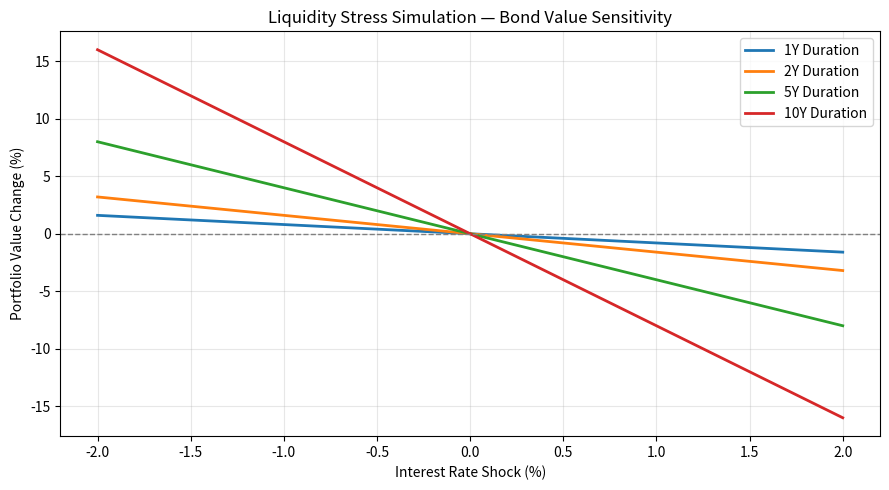

The script that saved this image: (Note: this script raises an exception after producing the figure.)
# 🏦 Banking Crises & Stress Testing (2024)
# SVB & Credit Suisse contagion, liquidity, and systemic risk simulation

import numpy as np
import pandas as pd
import matplotlib.pyplot as plt
import os

os.makedirs("assets", exist_ok=True)

# ---------- Liquidity Stress Simulation ----------
durations = np.array([1, 2, 5, 10])
rate_shocks = np.linspace(-2, 2, 9)  # -2% to +2%

# Simulated price change ≈ -Duration × Δy × sensitivity factor
loss_matrix = np.outer(durations, rate_shocks) * -0.8
loss_df = pd.DataFrame(
    loss_matrix,
    index=[f"{d}Y" for d in durations],
    columns=[f"{r:+.1f}%" for r in rate_shocks],
)

# Plot — Liquidity Stress Lines
plt.figure(figsize=(9, 5))
for i, d in enumerate(durations):
    plt.plot(rate_shocks, loss_matrix[i], label=f"{d}Y Duration", linewidth=2)
plt.axhline(0, color="gray", linestyle="--", linewidth=1)
plt.title("Liquidity Stress Simulation — Bond Value Sensitivity")
plt.xlabel("Interest Rate Shock (%)")
plt.ylabel("Portfolio Value Change (%)")
plt.legend()
plt.grid(alpha=0.3)
plt.tight_layout()
plt.savefig("assets/stress_liquidity.png", bbox_inches="tight", facecolor="white")
plt.close()

# ---------- Contagion Simulation ----------
banks = ["SVB", "Credit Suisse", "Deutsche", "HSBC", "JPM", "BNP", "UBS"]
np.random.seed(42)

# Create denser interbank exposures for realism
exposure = pd.DataFrame(
    np.random.uniform(0.3, 1.0, (len(banks), len(banks))), index=banks, columns=banks
)
np.fill_diagonal(exposure.values, 0)

# Parameters — tune to ensure propagation
loss_given_default = 0.7     # how much loss if a counterparty defaults
threshold = 0.3              # threshold of losses before a bank fails

def contagion_round(exposure_df, defaults, lgd, threshold):
    """Compute contagion round given defaults."""
    if not defaults:
        return pd.Series(0, index=exposure_df.index), set()
    losses = exposure_df[list(defaults)].sum(axis=1) * lgd
    new_defaults = set(exposure_df.index[losses > threshold]) - defaults
    return losses, new_defaults

defaults = {"SVB"}
all_defaults = set(defaults)
rounds = []
defaults_count = []

# Simulate up to 6 contagion rounds
for i in range(6):
    losses, new = contagion_round(exposure, defaults, loss_given_default, threshold)
    rounds.append({
        "Round": i + 1,
        "Defaults": list(defaults),
        "New Defaults": list(new),
        "Triggered Banks": len(defaults),
    })
    defaults_count.append(len(defaults))
    if not new:
        break
    defaults |= new
    all_defaults |= new

contagion_summary = pd.DataFrame(rounds)

# Plot — Contagion Propagation Line (visible curve)
plt.figure(figsize=(9, 5))
plt.plot(range(1, len(defaults_count) + 1), defaults_count,
         marker="o", linewidth=2.5, color="#ef4444")
plt.title("Systemic Contagion — Default Propagation")
plt.xlabel("Simulation Round")
plt.ylabel("Cumulative Defaults")
plt.grid(alpha=0.3)
plt.tight_layout()
plt.savefig("assets/stress_contagion.png", bbox_inches="tight", facecolor="white")
plt.close()

# ---------- Excel Dashboard ----------
file = "Banking_Stress_Testing_2024.xlsx"
with pd.ExcelWriter(file, engine="xlsxwriter") as writer:
    loss_df.to_excel(writer, sheet_name="Liquidity Stress")
    exposure.to_excel(writer, sheet_name="Interbank Exposure")
    contagion_summary.to_excel(writer, sheet_name="Contagion Simulation", index=False)

    wb = writer.book

    # Liquidity Chart
    ws_liq = writer.sheets["Liquidity Stress"]
    chart1 = wb.add_chart({"type": "line"})
    for i, col in enumerate(loss_df.columns):
        chart1.add_series({
            "name":       ["Liquidity Stress", 0, i + 1],
            "categories": ["Liquidity Stress", 1, 0, len(loss_df.index), 0],
            "values":     ["Liquidity Stress", 1, i + 1, len(loss_df.index), i + 1],
        })
    chart1.set_title({"name": "Liquidity Stress — Duration Sensitivity"})
    chart1.set_x_axis({"name": "Duration (Years)"})
    chart1.set_y_axis({"name": "Price Change (%)"})
    chart1.set_legend({"position": "bottom"})
    ws_liq.insert_chart("H2", chart1)

    # Contagion Chart
    ws_con = writer.sheets["Contagion Simulation"]
    chart2 = wb.add_chart({"type": "line"})
    chart2.add_series({
        "categories": ["Contagion Simulation", 1, 0, len(contagion_summary), 0],
        "values":     ["Contagion Simulation", 1, 3, len(contagion_summary), 3],
        "name":       "Cumulative Defaults",
    })
    chart2.set_title({"name": "Systemic Contagion — Defaults Over Time"})
    chart2.set_x_axis({"name": "Simulation Round"})
    chart2.set_y_axis({"name": "Defaults"})
    chart2.set_legend({"position": "bottom"})
    ws_con.insert_chart("E2", chart2)

print("\n✅ Banking Stress Dashboard generated successfully!")
print("📘 Excel File:", file)
print("🖼️ Charts saved:")
print("   - assets/stress_liquidity.png")
print("   - assets/stress_contagion.png")
